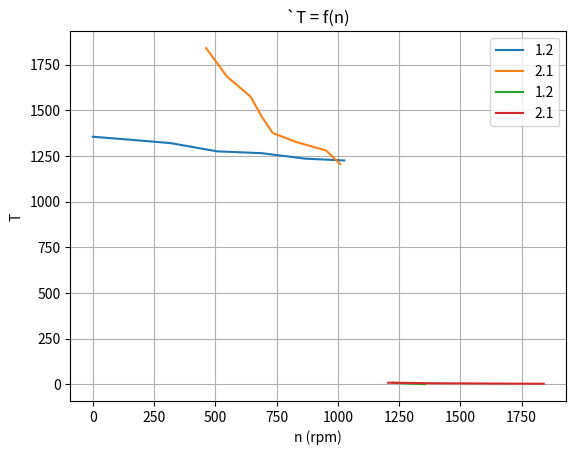

Write the Python code that produced this figure.
import matplotlib.pyplot as plt
import numpy as np

def mechanical_power(T, rpm):
	omega = 2 * np.pi * rpm / 60
	return T * omega

rpm12 = [1355, 1340, 1320, 1275, 1265, 1235, 1225]
T12 = [0, 1, 2.3, 3.8, 5.2, 6.7, 8.0]
P12 = [0, 0, 0, 0, 0, 0, 0]

rpm21 = [1840, 1685, 1575, 1464, 1375, 1325, 1280, 1205]
T21 = [2.4, 3.1, 3.9, 4.5, 5.1, 6.0, 7.1, 8]
P21 = [0, 0, 0, 0, 0, 0, 0, 0]



for i in range(len(rpm12)):
	P12[i] = mechanical_power(T12[i], rpm12[i])

for i in range(len(rpm21)):
	P21[i] = mechanical_power(T21[i], rpm21[i])

# Create the plot
plt.plot(P12, rpm12, label='1.2')
plt.plot(P21, rpm21, label='2.1')
plt.title('`n = f(P_out)')
plt.xlabel('P_out')
plt.ylabel('n (rpm)')
plt.legend()
plt.grid(True)

# Display the plot
plt.savefig("th-p.svg", dpi=300, bbox_inches='tight', transparent=False)

# Create the plot
plt.plot(rpm12, T12, label='1.2')
plt.plot(rpm21, T21, label='2.1')
plt.title('`T = f(n)')
plt.xlabel('n (rpm)')
plt.ylabel('T')
plt.legend()
plt.grid(True)

# Display the plot
plt.savefig("tt-n.svg", dpi=300, bbox_inches='tight', transparent=False)